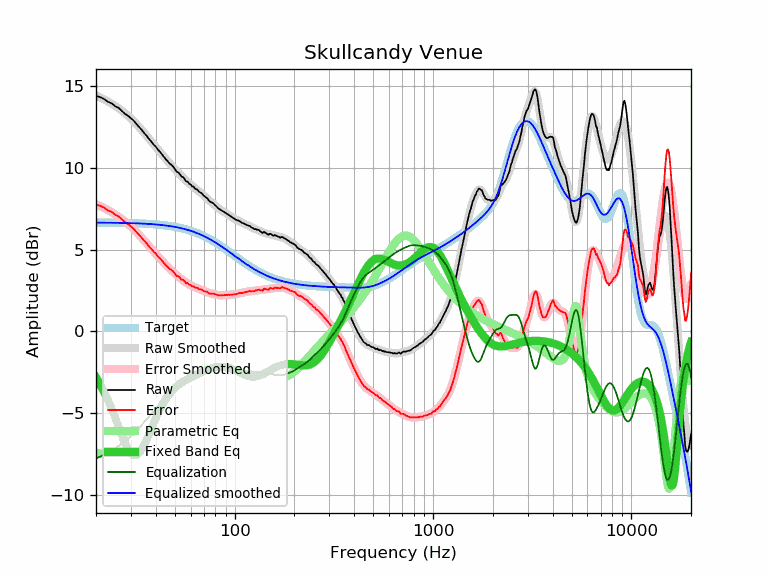

Values plotted in this chart, from the file beside it:
frequency, raw, error, smoothed, error_smoothed, equalization, parametric_eq, equalized_raw, equalized_smoothed, target
20, 14.41, 7.76, 14.43, 7.78, -7.78, -2.83, 6.63, 6.65, 6.65
21, 14.33, 7.68, 14.31, 7.66, -7.66, -3.25, 6.67, 6.65, 6.65
22, 14.21, 7.56, 14.19, 7.54, -7.54, -3.71, 6.67, 6.65, 6.65
23, 14.04, 7.39, 14.06, 7.42, -7.42, -4.21, 6.62, 6.65, 6.65
24, 13.95, 7.31, 13.93, 7.28, -7.28, -4.74, 6.67, 6.64, 6.64
25, 13.77, 7.13, 13.79, 7.15, -7.15, -5.29, 6.62, 6.64, 6.64
26, 13.67, 7.03, 13.65, 7.01, -7.01, -5.83, 6.66, 6.64, 6.64
27, 13.49, 6.86, 13.50, 6.87, -6.87, -6.36, 6.62, 6.63, 6.63
28, 13.31, 6.68, 13.35, 6.72, -6.72, -6.83, 6.59, 6.63, 6.63
29, 13.19, 6.57, 13.19, 6.56, -6.56, -7.21, 6.63, 6.62, 6.62
30, 13.04, 6.42, 13.02, 6.40, -6.40, -7.47, 6.64, 6.62, 6.62
31, 12.89, 6.28, 12.85, 6.24, -6.24, -7.60, 6.65, 6.61, 6.61
32, 12.68, 6.07, 12.68, 6.07, -6.07, -7.59, 6.61, 6.61, 6.61
33, 12.50, 5.90, 12.50, 5.90, -5.90, -7.46, 6.60, 6.60, 6.60
34, 12.32, 5.72, 12.32, 5.73, -5.73, -7.23, 6.59, 6.60, 6.60
35, 12.13, 5.54, 12.14, 5.55, -5.55, -6.94, 6.58, 6.59, 6.59
36, 11.96, 5.38, 11.96, 5.38, -5.38, -6.62, 6.58, 6.58, 6.58
37, 11.77, 5.20, 11.79, 5.21, -5.21, -6.28, 6.56, 6.57, 6.57
38, 11.61, 5.05, 11.61, 5.05, -5.05, -5.95, 6.56, 6.56, 6.56
39, 11.43, 4.88, 11.45, 4.89, -4.89, -5.62, 6.54, 6.55, 6.55
40, 11.30, 4.76, 11.28, 4.74, -4.74, -5.32, 6.56, 6.54, 6.54
41, 11.12, 4.59, 11.13, 4.60, -4.60, -5.04, 6.52, 6.53, 6.53
42, 10.99, 4.47, 10.97, 4.46, -4.46, -4.78, 6.53, 6.52, 6.52
43, 10.83, 4.33, 10.82, 4.32, -4.32, -4.54, 6.51, 6.50, 6.50
44, 10.68, 4.19, 10.68, 4.19, -4.19, -4.33, 6.49, 6.49, 6.49
45, 10.52, 4.04, 10.54, 4.07, -4.07, -4.14, 6.45, 6.48, 6.48
46, 10.40, 3.94, 10.41, 3.95, -3.95, -3.97, 6.45, 6.46, 6.46
47, 10.26, 3.82, 10.28, 3.84, -3.84, -3.82, 6.42, 6.44, 6.44
48, 10.19, 3.76, 10.16, 3.73, -3.73, -3.68, 6.46, 6.43, 6.43
49, 10.07, 3.66, 10.04, 3.63, -3.63, -3.56, 6.44, 6.41, 6.41
50, 9.92, 3.53, 9.92, 3.53, -3.53, -3.45, 6.39, 6.39, 6.39
51, 9.76, 3.39, 9.81, 3.44, -3.44, -3.35, 6.32, 6.37, 6.37
52, 9.72, 3.37, 9.70, 3.35, -3.35, -3.27, 6.37, 6.35, 6.35
53, 9.61, 3.28, 9.60, 3.27, -3.27, -3.19, 6.34, 6.33, 6.33
54, 9.46, 3.15, 9.49, 3.19, -3.19, -3.12, 6.27, 6.31, 6.31
55, 9.44, 3.16, 9.40, 3.12, -3.12, -3.06, 6.32, 6.28, 6.28
56, 9.31, 3.05, 9.30, 3.05, -3.05, -3.00, 6.26, 6.26, 6.26
57, 9.17, 2.94, 9.21, 2.98, -2.98, -2.95, 6.19, 6.23, 6.23
58, 9.16, 2.95, 9.13, 2.92, -2.92, -2.90, 6.24, 6.21, 6.21
59, 9.03, 2.85, 9.05, 2.87, -2.87, -2.86, 6.16, 6.18, 6.18
60, 8.99, 2.84, 8.97, 2.82, -2.82, -2.81, 6.17, 6.15, 6.15
61, 8.86, 2.74, 8.90, 2.78, -2.78, -2.77, 6.08, 6.12, 6.12
62, 8.86, 2.77, 8.83, 2.74, -2.74, -2.73, 6.12, 6.09, 6.09
63, 8.74, 2.68, 8.76, 2.70, -2.70, -2.69, 6.04, 6.06, 6.06
64, 8.70, 2.67, 8.70, 2.67, -2.67, -2.65, 6.03, 6.03, 6.03
65, 8.66, 2.66, 8.63, 2.63, -2.63, -2.61, 6.03, 6.00, 6.00
66, 8.55, 2.58, 8.57, 2.60, -2.60, -2.57, 5.95, 5.97, 5.97
67, 8.50, 2.57, 8.50, 2.57, -2.57, -2.53, 5.93, 5.93, 5.93
68, 8.46, 2.56, 8.44, 2.54, -2.54, -2.49, 5.92, 5.90, 5.90
69, 8.38, 2.52, 8.37, 2.51, -2.51, -2.46, 5.87, 5.86, 5.86
70, 8.29, 2.46, 8.30, 2.48, -2.48, -2.42, 5.81, 5.83, 5.83
71, 8.23, 2.44, 8.23, 2.44, -2.44, -2.39, 5.78, 5.79, 5.79
72, 8.18, 2.43, 8.17, 2.41, -2.41, -2.36, 5.77, 5.75, 5.75
73, 8.12, 2.41, 8.10, 2.39, -2.39, -2.33, 5.73, 5.71, 5.71
74, 8.01, 2.33, 8.04, 2.36, -2.36, -2.31, 5.65, 5.68, 5.68
75, 7.94, 2.30, 7.98, 2.34, -2.34, -2.28, 5.60, 5.64, 5.64
76, 7.91, 2.31, 7.92, 2.32, -2.32, -2.26, 5.59, 5.60, 5.60
77, 7.87, 2.31, 7.86, 2.30, -2.30, -2.24, 5.57, 5.56, 5.56
78, 7.83, 2.31, 7.80, 2.29, -2.29, -2.22, 5.54, 5.52, 5.52
79, 7.77, 2.29, 7.75, 2.27, -2.27, -2.21, 5.50, 5.48, 5.48
... 553 more rows
